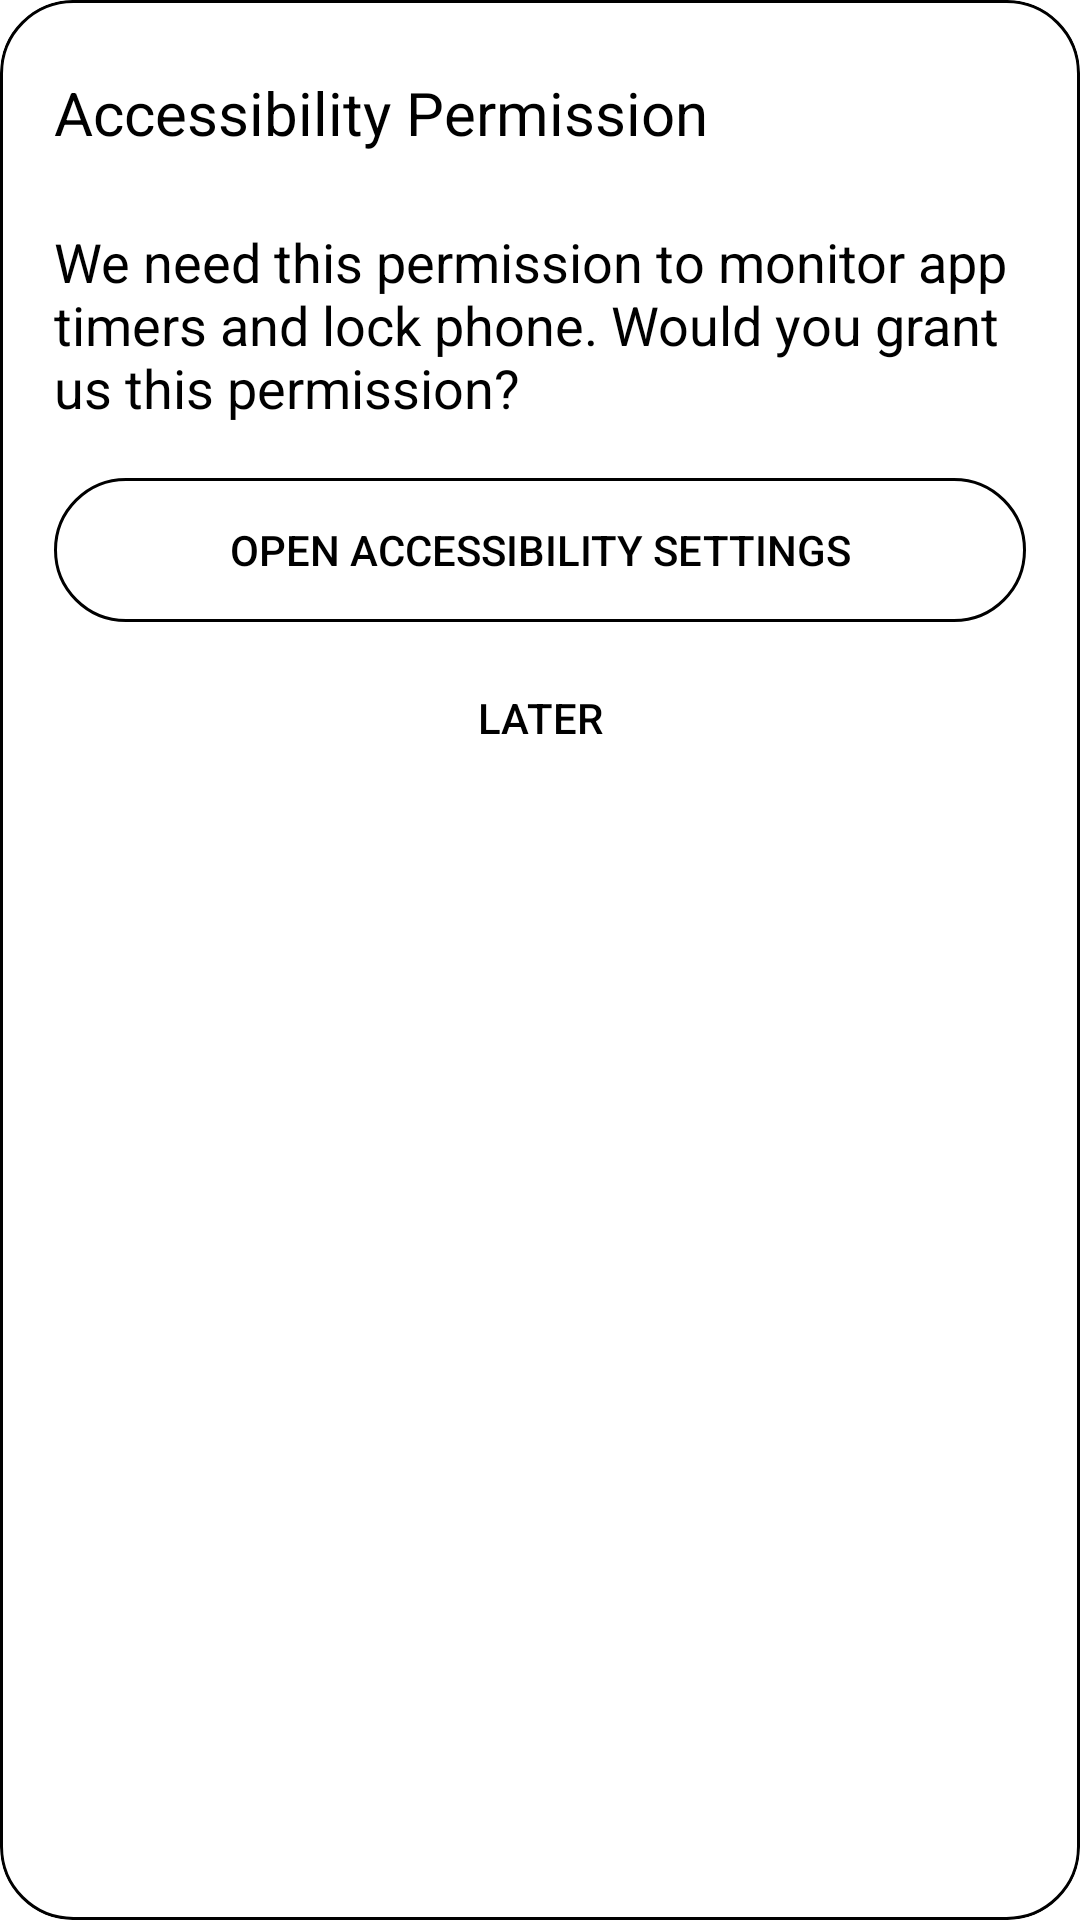

Write the Android layout XML for this screen, with the resource values it uses.
<!-- AndroidManifest.xml: application theme Theme.VoidLite -->
<!-- res/layout/dialog_accessibility_prompt.xml -->
<?xml version="1.0" encoding="utf-8"?>
<LinearLayout
    xmlns:android="http://schemas.android.com/apk/res/android"
    android:layout_width="wrap_content"
    android:layout_height="wrap_content"
    android:orientation="vertical"
    android:background="@drawable/dialog_background"
    android:clipToOutline="true">

    <TextView
        android:layout_width="wrap_content"
        android:layout_height="wrap_content"
        android:layout_marginTop="24dp"
        android:layout_marginStart="18dp"
        android:text="@string/accessibility_permission"
        style="@style/AppTitleText" />

    <TextView
        android:layout_width="wrap_content"
        android:layout_height="wrap_content"
        android:layout_marginTop="24dp"
        android:layout_marginHorizontal="18dp"
        android:text="@string/we_need_this_permission_to_monitor_app_timers_and_lock_phone_would_you_grant_us_this_permission"
        style="@style/AppBaseText"/>

    <Button
        android:id="@+id/btnOpen"
        android:layout_width="match_parent"
        android:layout_height="wrap_content"
        android:layout_marginTop="18dp"
        android:layout_marginHorizontal="18dp"
        android:text="@string/open_accessibility_settings"
        android:textColor="@color/textColorPrimary"
        android:background="@drawable/button_outline_white"/>

    <Button
        android:id="@+id/btnLater"
        android:layout_width="match_parent"
        android:layout_height="wrap_content"
        android:layout_marginHorizontal="18dp"
        android:layout_marginVertical="8dp"
        android:text="@string/later"
        android:textColor="@color/textColorPrimary"
        android:background="@android:color/transparent"/>

</LinearLayout>
<!-- resources referenced by this layout -->
<resources>
  <color name="textColorPrimary">#000000</color>
  <!-- drawable button_outline_white (drawable) -->
  <?xml version="1.0" encoding="utf-8"?>
  <shape
      xmlns:android="http://schemas.android.com/apk/res/android"
      android:shape="rectangle">
      <solid android:color="@android:color/transparent" />
      <stroke
          android:width="1dp"
          android:color="@color/textColorPrimary" />
      <corners android:radius="24dp" />
  </shape>
  <!-- drawable dialog_background (drawable) -->
  <?xml version="1.0" encoding="utf-8"?>
  <shape
      xmlns:android="http://schemas.android.com/apk/res/android"
      android:shape="rectangle">
      <solid android:color="@color/backgroundColor" />
      <stroke
          android:width="1dp"
          android:color="@color/textColorPrimary" />
      <corners android:radius="24dp" />
  </shape>
  <string name="accessibility_permission">Accessibility Permission</string>
  <string name="later">Later</string>
  <string name="open_accessibility_settings">Open accessibility settings</string>
  <string name="we_need_this_permission_to_monitor_app_timers_and_lock_phone_would_you_grant_us_this_permission">We need this permission to monitor app timers and lock phone. Would you grant us this permission?</string>
  <style name="AppBaseText">
          <item name="android:textSize">18sp</item> 
          <item name="android:textColor">@color/textColorPrimary</item>
      </style>
  <style name="AppTitleText">
          <item name="android:textSize">20sp</item> 
          <item name="android:textColor">@color/textColorPrimary</item>
      </style>
  <style name="Theme.VoidLite" parent="Theme.MaterialComponents.DayNight.NoActionBar">
          
          <item name="colorPrimary">@color/black</item>
          <item name="colorPrimaryVariant">@color/white</item>
          <item name="colorOnPrimary">@color/white</item>
          
          <item name="colorSecondary">@color/black</item>
          <item name="colorSecondaryVariant">@color/black</item>
          <item name="colorOnSecondary">@color/black</item>
          
          <item name="android:textColorPrimary">@color/textColorPrimary</item>
          <item name="textColorPrimary">@color/textColorPrimary</item>
          
          <item name="android:windowBackground">@color/backgroundColor</item>
          
          <item name="android:statusBarColor">?attr/colorPrimaryVariant</item>
          
  
          
          <item name="textAppearanceBody1">@style/AppBaseText</item>
      </style>
  <color name="backgroundColor">#FFFFFF</color>
  <color name="black">#FF000000</color>
  <color name="white">#FFFFFFFF</color>
</resources>
